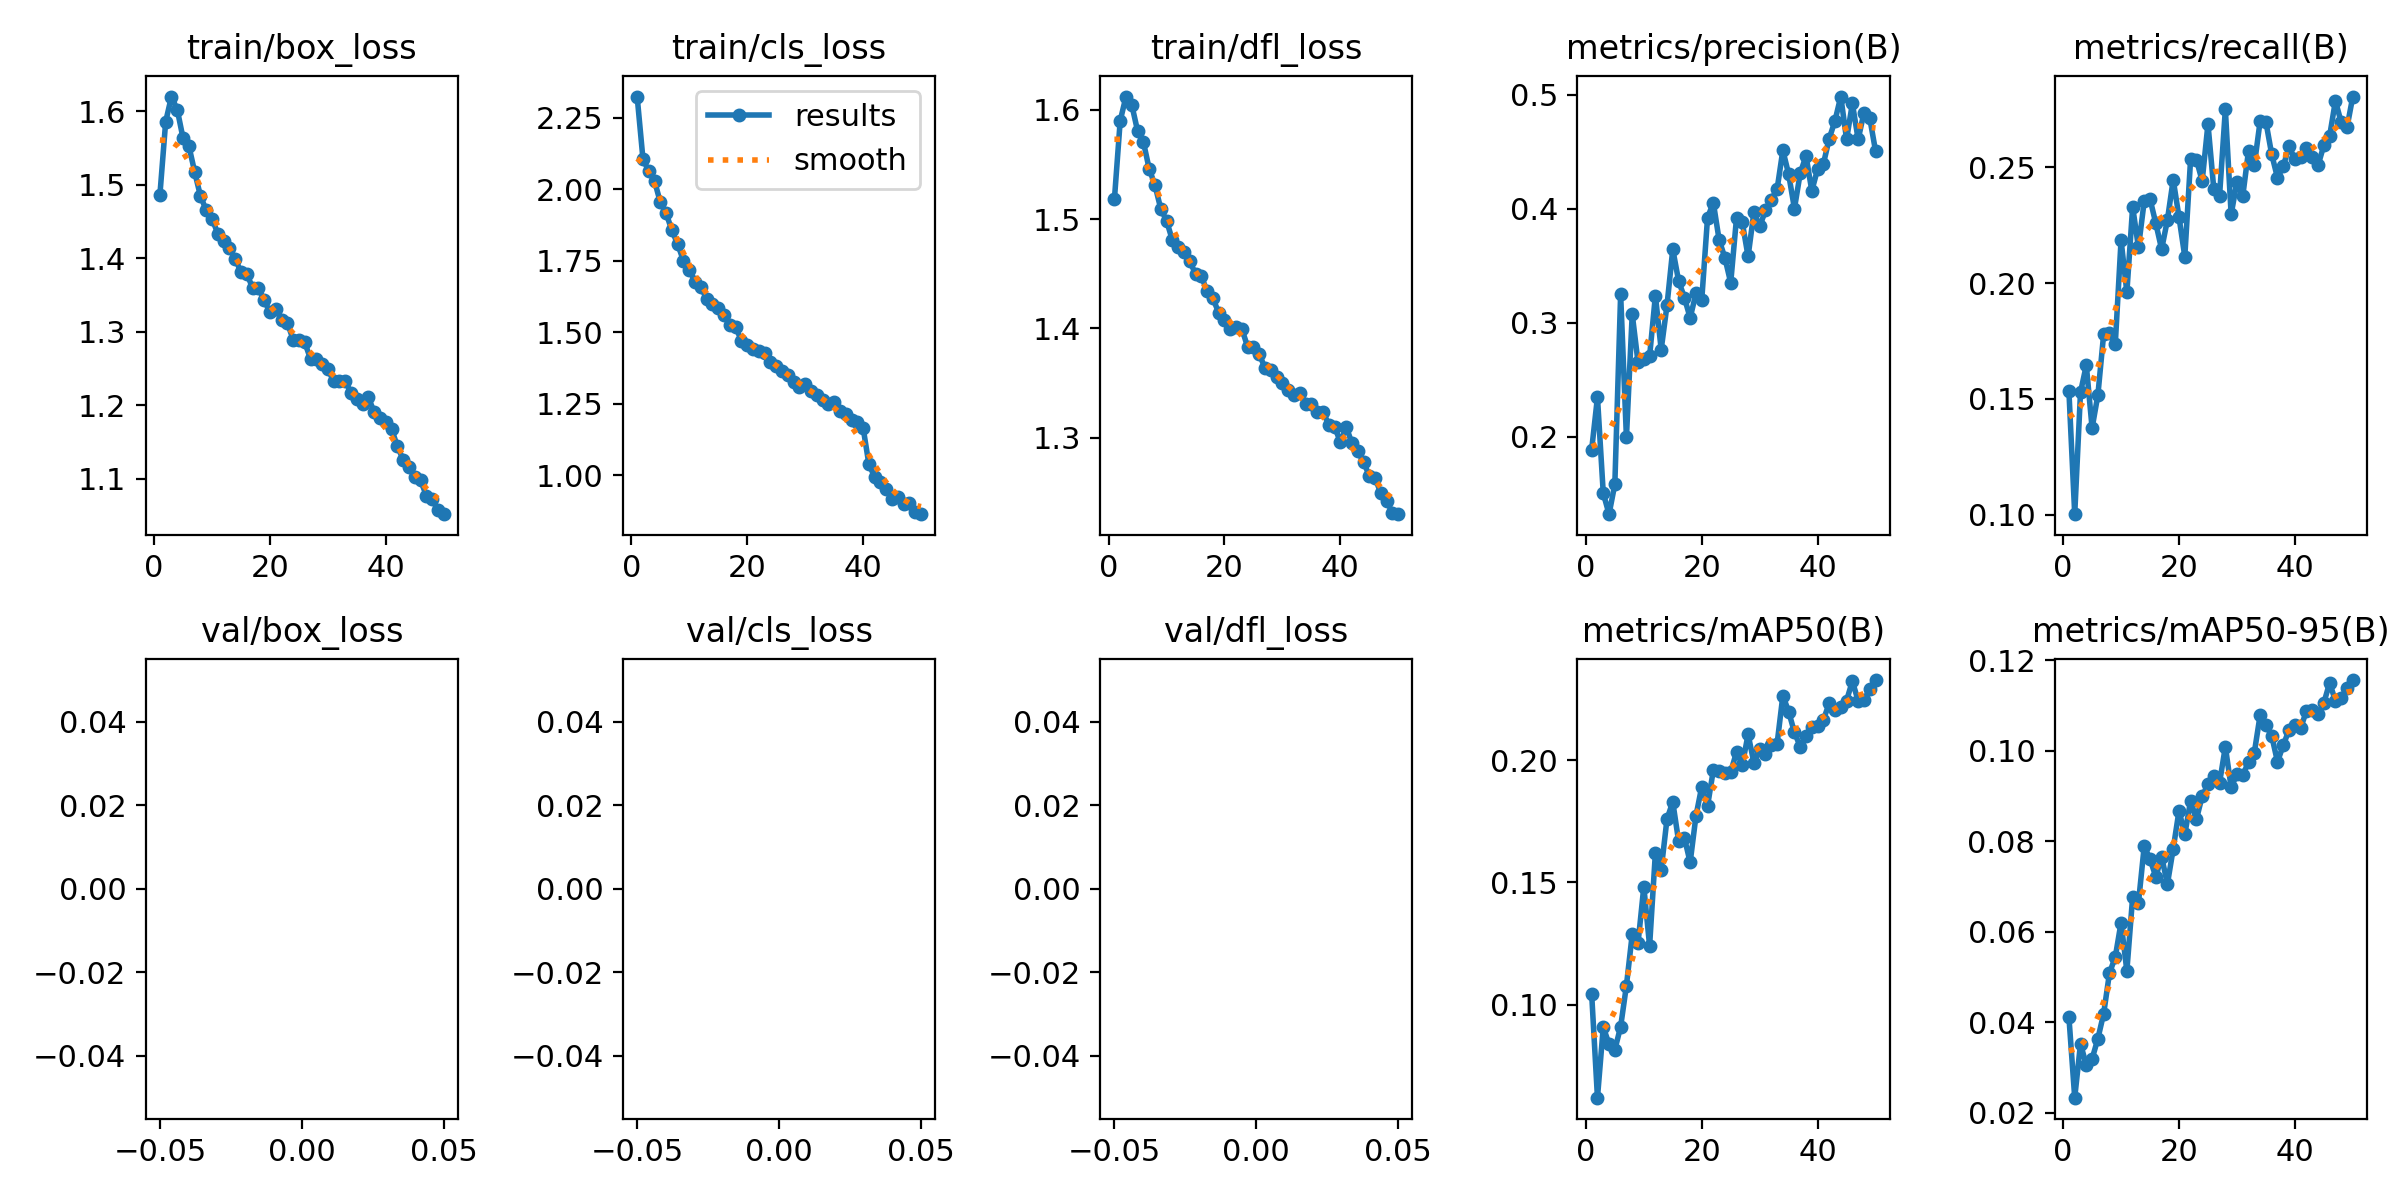

Source data for this figure (header and first rows):
epoch, train/box_loss, train/cls_loss, train/dfl_loss, metrics/precision(B), metrics/recall(B), metrics/mAP50(B), metrics/mAP50-95(B), val/box_loss, val/cls_loss, val/dfl_loss, lr/pg0, lr/pg1, lr/pg2
1, 1.486, 2.325, 1.518, 0.1887, 0.1533, 0.1044, 0.04106, nan, nan, nan, 0.0004752, 0.0004752, 0.0004752
2, 1.586, 2.107, 1.59, 0.2346, 0.1002, 0.06204, 0.02329, nan, nan, nan, 0.0009327, 0.0009327, 0.0009327
3, 1.62, 2.063, 1.612, 0.1505, 0.1529, 0.0908, 0.0352, nan, nan, nan, 0.001371, 0.001371, 0.001371
4, 1.602, 2.029, 1.605, 0.132, 0.1646, 0.084, 0.03049, nan, nan, nan, 0.001344, 0.001344, 0.001344
5, 1.563, 1.955, 1.581, 0.1583, 0.1374, 0.08159, 0.03186, nan, nan, nan, 0.001344, 0.001344, 0.001344
6, 1.553, 1.916, 1.571, 0.325, 0.1517, 0.09105, 0.03635, nan, nan, nan, 0.001316, 0.001316, 0.001316
7, 1.517, 1.856, 1.546, 0.1993, 0.1781, 0.1079, 0.04189, nan, nan, nan, 0.001288, 0.001288, 0.001288
8, 1.484, 1.808, 1.531, 0.3075, 0.1784, 0.1288, 0.05085, nan, nan, nan, 0.001259, 0.001259, 0.001259
9, 1.465, 1.75, 1.51, 0.2654, 0.1737, 0.1251, 0.05435, nan, nan, nan, 0.001231, 0.001231, 0.001231
10, 1.454, 1.719, 1.499, 0.2683, 0.2186, 0.1483, 0.062, nan, nan, nan, 0.001203, 0.001203, 0.001203
11, 1.433, 1.676, 1.481, 0.2706, 0.1961, 0.1241, 0.05131, nan, nan, nan, 0.001174, 0.001174, 0.001174
12, 1.423, 1.657, 1.475, 0.3238, 0.233, 0.1621, 0.06768, nan, nan, nan, 0.001146, 0.001146, 0.001146
13, 1.414, 1.618, 1.47, 0.2764, 0.2154, 0.1552, 0.06633, nan, nan, nan, 0.001118, 0.001118, 0.001118
14, 1.399, 1.597, 1.461, 0.3151, 0.2355, 0.1759, 0.0789, nan, nan, nan, 0.001089, 0.001089, 0.001089
15, 1.381, 1.585, 1.45, 0.3644, 0.2363, 0.1829, 0.07597, nan, nan, nan, 0.001061, 0.001061, 0.001061
16, 1.379, 1.562, 1.448, 0.3368, 0.2258, 0.167, 0.07213, nan, nan, nan, 0.001033, 0.001033, 0.001033
17, 1.359, 1.524, 1.434, 0.322, 0.2147, 0.1683, 0.07654, nan, nan, nan, 0.001005, 0.001005, 0.001005
18, 1.359, 1.519, 1.427, 0.3042, 0.2273, 0.1582, 0.07051, nan, nan, nan, 0.0009763, 0.0009763, 0.0009763
19, 1.342, 1.471, 1.414, 0.3256, 0.2447, 0.1771, 0.07828, nan, nan, nan, 0.000948, 0.000948, 0.000948
20, 1.327, 1.455, 1.407, 0.32, 0.2286, 0.1892, 0.0867, nan, nan, nan, 0.0009197, 0.0009197, 0.0009197
21, 1.331, 1.443, 1.4, 0.392, 0.2115, 0.1812, 0.08147, nan, nan, nan, 0.0008914, 0.0008914, 0.0008914
22, 1.316, 1.436, 1.401, 0.4053, 0.2535, 0.1959, 0.08888, nan, nan, nan, 0.0008631, 0.0008631, 0.0008631
23, 1.312, 1.429, 1.4, 0.3726, 0.2534, 0.1957, 0.08479, nan, nan, nan, 0.0008348, 0.0008348, 0.0008348
24, 1.289, 1.398, 1.383, 0.3568, 0.2442, 0.1947, 0.08992, nan, nan, nan, 0.0008065, 0.0008065, 0.0008065
25, 1.288, 1.384, 1.383, 0.335, 0.2688, 0.1952, 0.0925, nan, nan, nan, 0.0007782, 0.0007782, 0.0007782
26, 1.285, 1.366, 1.376, 0.3917, 0.2409, 0.2032, 0.09429, nan, nan, nan, 0.0007499, 0.0007499, 0.0007499
27, 1.263, 1.35, 1.364, 0.3879, 0.2378, 0.1981, 0.09287, nan, nan, nan, 0.0007216, 0.0007216, 0.0007216
28, 1.263, 1.327, 1.362, 0.3581, 0.2751, 0.2105, 0.1008, nan, nan, nan, 0.0006934, 0.0006934, 0.0006934
29, 1.255, 1.31, 1.355, 0.3967, 0.2297, 0.199, 0.09186, nan, nan, nan, 0.0006651, 0.0006651, 0.0006651
30, 1.249, 1.318, 1.35, 0.3844, 0.2437, 0.2044, 0.09475, nan, nan, nan, 0.0006368, 0.0006368, 0.0006368
31, 1.232, 1.296, 1.344, 0.3984, 0.2376, 0.2024, 0.0945, nan, nan, nan, 0.0006085, 0.0006085, 0.0006085
32, 1.232, 1.28, 1.339, 0.408, 0.2572, 0.2062, 0.09749, nan, nan, nan, 0.0005802, 0.0005802, 0.0005802
33, 1.233, 1.264, 1.341, 0.4168, 0.251, 0.2066, 0.09953, nan, nan, nan, 0.0005519, 0.0005519, 0.0005519
34, 1.216, 1.25, 1.331, 0.4512, 0.27, 0.2263, 0.1078, nan, nan, nan, 0.0005236, 0.0005236, 0.0005236
35, 1.208, 1.256, 1.33, 0.4302, 0.2697, 0.2199, 0.1056, nan, nan, nan, 0.0004953, 0.0004953, 0.0004953
36, 1.201, 1.224, 1.324, 0.4001, 0.2557, 0.2113, 0.1033, nan, nan, nan, 0.000467, 0.000467, 0.000467
37, 1.21, 1.214, 1.324, 0.4312, 0.2455, 0.2055, 0.09752, nan, nan, nan, 0.0004387, 0.0004387, 0.0004387
38, 1.19, 1.195, 1.312, 0.4462, 0.2505, 0.2101, 0.1012, nan, nan, nan, 0.0004104, 0.0004104, 0.0004104
39, 1.182, 1.185, 1.31, 0.4156, 0.2591, 0.2137, 0.1046, nan, nan, nan, 0.0003821, 0.0003821, 0.0003821
40, 1.177, 1.167, 1.296, 0.4348, 0.2536, 0.2141, 0.1056, nan, nan, nan, 0.0003538, 0.0003538, 0.0003538
41, 1.167, 1.039, 1.31, 0.4393, 0.2546, 0.2164, 0.1049, nan, nan, nan, 0.0003255, 0.0003255, 0.0003255
42, 1.144, 0.9939, 1.295, 0.4613, 0.2583, 0.2233, 0.1088, nan, nan, nan, 0.0002972, 0.0002972, 0.0002972
43, 1.125, 0.9766, 1.287, 0.4772, 0.2545, 0.2205, 0.1089, nan, nan, nan, 0.0002689, 0.0002689, 0.0002689
44, 1.116, 0.953, 1.278, 0.4984, 0.2509, 0.2216, 0.1081, nan, nan, nan, 0.0002406, 0.0002406, 0.0002406
45, 1.101, 0.9186, 1.265, 0.4608, 0.2596, 0.2243, 0.1105, nan, nan, nan, 0.0002124, 0.0002124, 0.0002124
46, 1.098, 0.9235, 1.263, 0.4923, 0.2636, 0.2323, 0.115, nan, nan, nan, 0.0001841, 0.0001841, 0.0001841
47, 1.077, 0.9002, 1.249, 0.4608, 0.2788, 0.2241, 0.111, nan, nan, nan, 0.0001558, 0.0001558, 0.0001558
48, 1.072, 0.9025, 1.242, 0.4841, 0.2695, 0.2245, 0.1116, nan, nan, nan, 0.0001275, 0.0001275, 0.0001275
49, 1.057, 0.8701, 1.231, 0.4795, 0.2673, 0.2289, 0.1138, nan, nan, nan, 9.9173e-05, 9.9173e-05, 9.9173e-05
50, 1.052, 0.8641, 1.23, 0.4506, 0.2807, 0.2327, 0.1156, nan, nan, nan, 7.0878e-05, 7.0878e-05, 7.0878e-05
